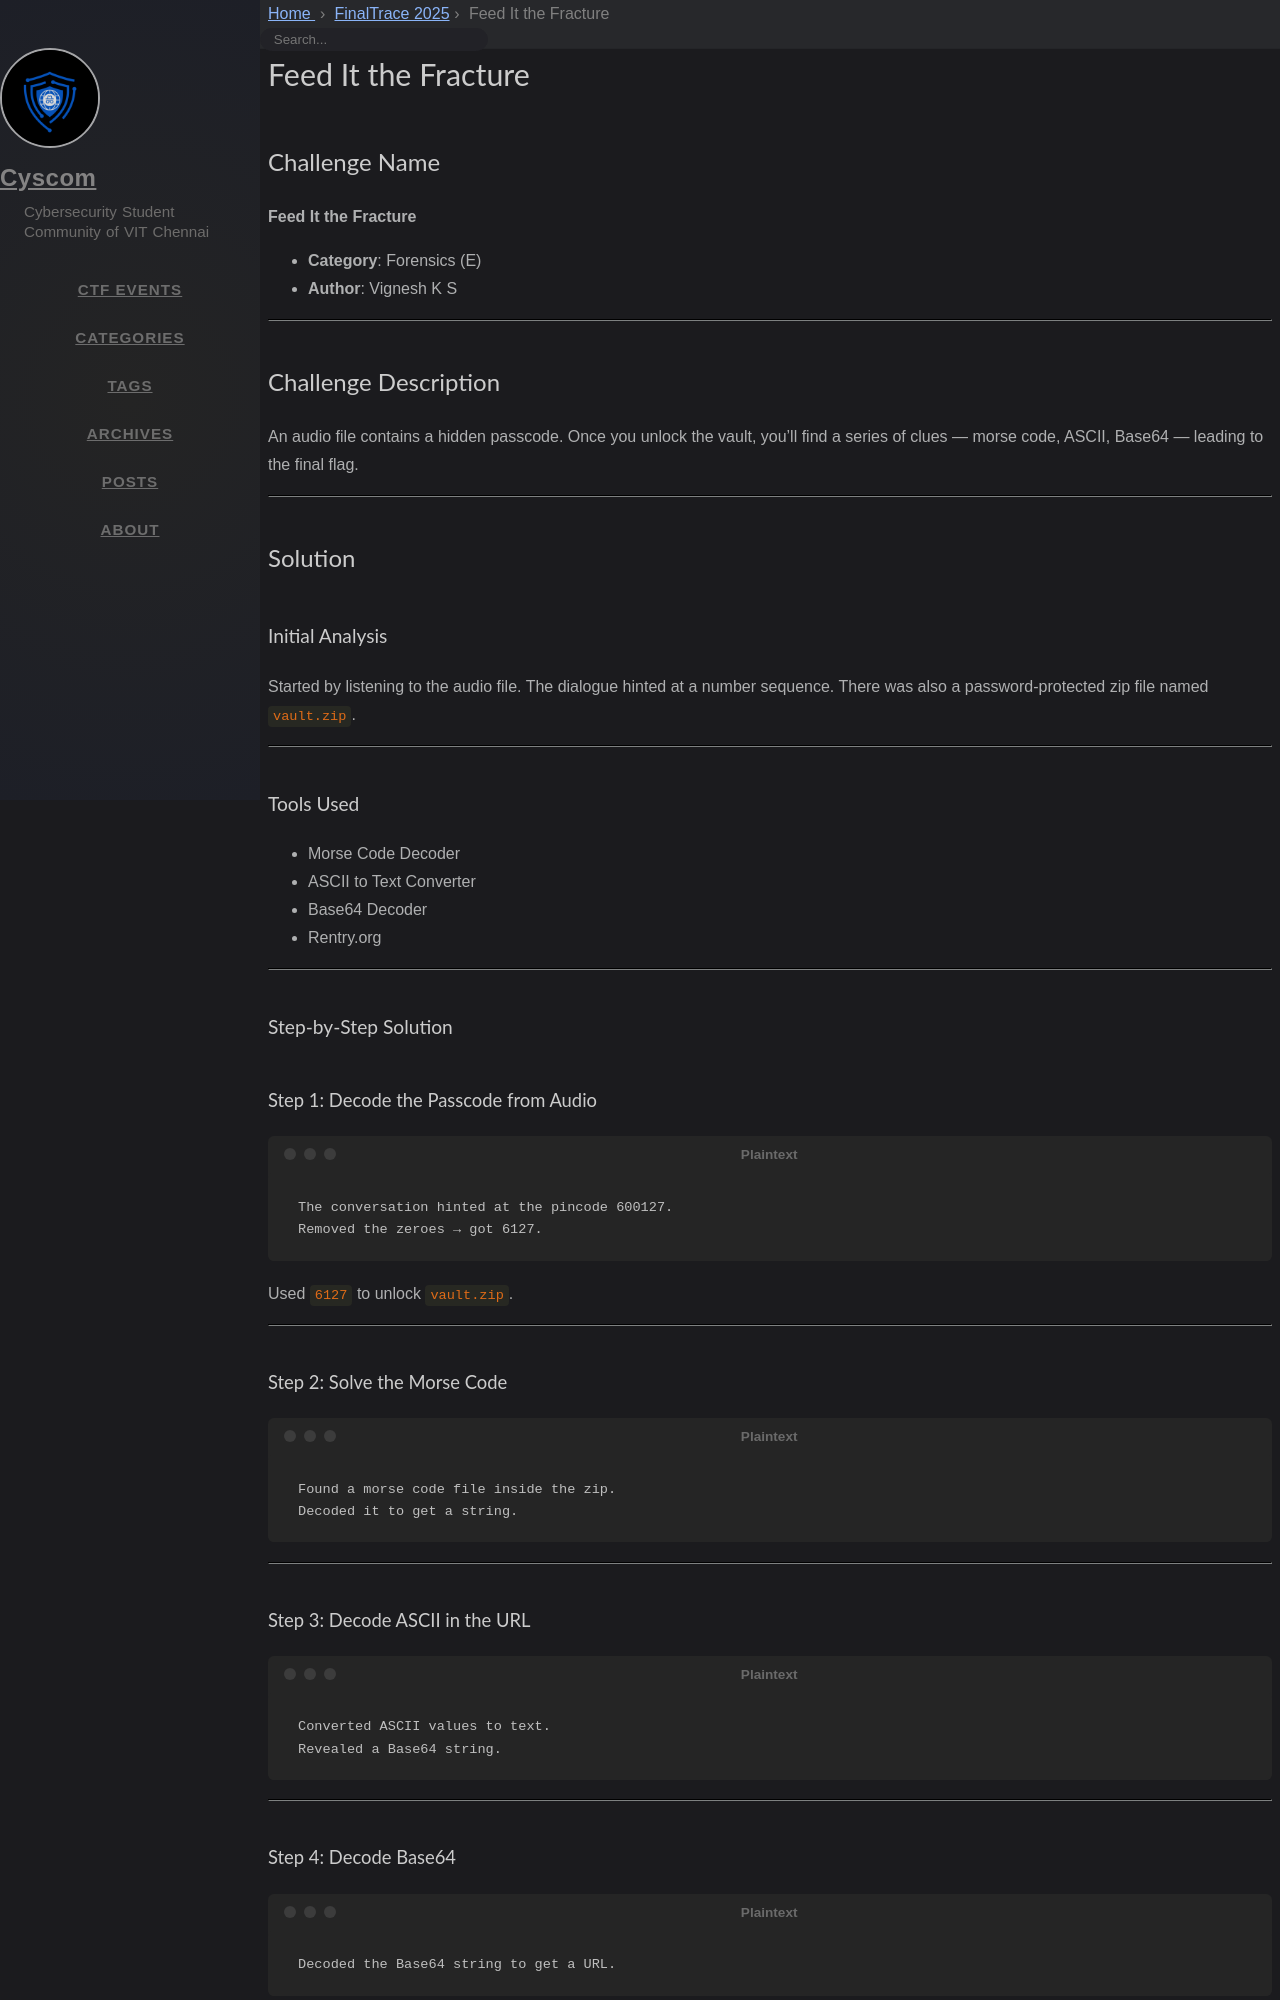

repository: cyscomvit/writeups · page: writeups/FinalTrace_2025/27-challenge-name.html · generator: jekyll

---
layout: writeup

title: Feed It the Fracture
difficulty: Medium
points: 500
categories: [Forensics (E)]
tags: []

flag: CYS{INH4RM0N1C_DO0R_UNL0CK3D}
---

## Challenge Name  
**Feed It the Fracture**

- **Category**: Forensics (E)
- **Author**: Vignesh K S

---

## Challenge Description  
An audio file contains a hidden passcode. Once you unlock the vault, you’ll find a series of clues — morse code, ASCII, Base64 — leading to the final flag.

---

## Solution

### Initial Analysis  
Started by listening to the audio file. The dialogue hinted at a number sequence. There was also a password-protected zip file named `vault.zip`.

---

### Tools Used  
- Morse Code Decoder  
- ASCII to Text Converter  
- Base64 Decoder  
- Rentry.org

---

### Step-by-Step Solution

#### Step 1: Decode the Passcode from Audio  
```
The conversation hinted at the pincode 600127.  
Removed the zeroes → got 6127.
```
Used `6127` to unlock `vault.zip`.

---
